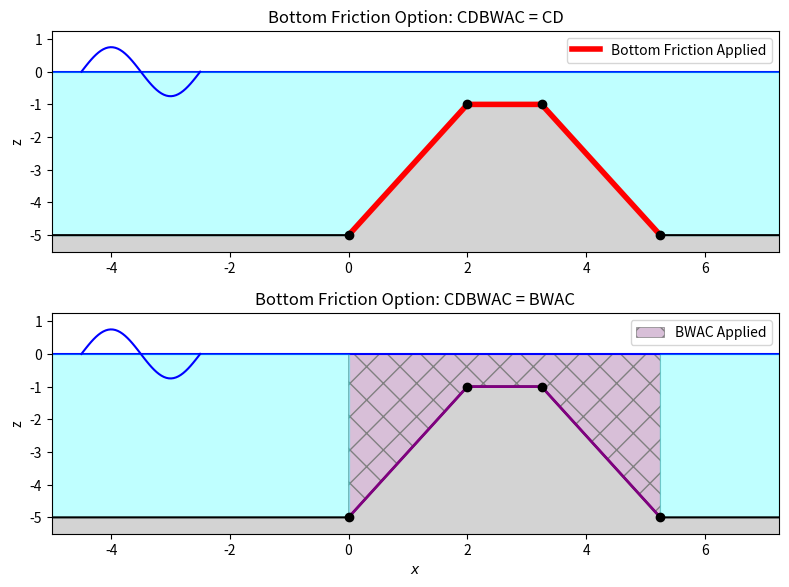

Here is the Python script that generated this plot: (Note: this script raises an exception after producing the figure.)
import matplotlib.pyplot as plt
import numpy as np
offset_l = 5

offset = 2
top_width = 1.25
top_pos = -1
depth = 5
slope = 2
tri_base = (depth+top_pos)/slope
fig,axes = plt.subplots(2,1,dpi=200,figsize=(8,6))

ax = axes[0]
# Points og the bathymetry
x_left = -offset_l
toe_l = 0
top_l = tri_base
top_r = top_l + top_width
toe_r = top_r + tri_base
x_right = toe_r+ offset

ax.set_title('Bottom Friction Option: CDBWAC = CD')

x_bath = [x_left, toe_l,top_l,top_r,toe_r,x_right]

z_bath = [-depth,
          -depth,
          top_pos,
          top_pos,
          -depth,
          -depth]

x_points = x_bath[1:-1]
z_points = z_bath[1:-1]

z_SWL = np.zeros_like(z_bath)
z_bot = -1.1*depth*np.ones_like(z_bath)
z_top = top_pos*np.ones_like(z_bath)

## PLOT GEOMETRY
ax.plot(x_bath, z_bath, color='black')
ax.scatter(x_points, z_points, color='black',alpha=1,zorder=4)
ax.plot(x_bath, z_SWL, color='blue',zorder=-1)


# Interpolate to 100 points
x_interp = np.linspace(toe_l, toe_r, 100)
z_interp = np.interp(x_interp, x_bath, z_bath)



ax.plot([toe_l,top_l,top_r,toe_r],[-depth,top_pos,top_pos,-depth],color='red',
        lw=4,label='Bottom Friction Applied')

# FILL ELEMENTS
ax.fill_between(x_bath,z_bath,z_SWL, color='aqua',alpha=0.25)
ax.fill_between(x_bath,z_bath,z_bot, color='lightgrey',zorder=-1)




## PLOT SINE WAVE
a = 0.75
x_sine = np.linspace(-0.9*offset_l,-0.5*offset_l)
y_sine = a*np.cos(np.pi*x_sine)
ax.plot(x_sine,y_sine,color='blue')
ax.legend()


    
#%%
## FORMATTING
ax.set_ylabel('z')
ax.set_xlim(-offset_l,tri_base + top_width + tri_base + offset)
ax.set_ylim(-1.1*depth,max(0.25*depth,2*top_pos))

ax = axes[1]
# Points og the bathymetry
x_left = -offset_l
toe_l = 0
top_l = tri_base
top_r = top_l + top_width
toe_r = top_r + tri_base
x_right = toe_r+ offset

ax.set_title('Bottom Friction Option: CDBWAC = BWAC')

x_bath = [x_left, toe_l,top_l,top_r,toe_r,x_right]

z_bath = [-depth,
          -depth,
          top_pos,
          top_pos,
          -depth,
          -depth]

x_points = x_bath[1:-1]
z_points = z_bath[1:-1]

z_SWL = np.zeros_like(z_bath)
z_bot = -1.1*depth*np.ones_like(z_bath)
z_top = top_pos*np.ones_like(z_bath)

## PLOT GEOMETRY
ax.plot(x_bath, z_bath, color='black')
ax.scatter(x_points, z_points, color='black',alpha=1,zorder=4)
ax.plot(x_bath, z_SWL, color='blue',zorder=-1)


# Interpolate to 100 points
x_interp = np.linspace(toe_l, toe_r, 100)
z_interp = np.interp(x_interp, x_bath, z_bath)



## Flat regions for shading
x_flat_l,x_flat_r = [x_left, toe_l], [toe_r,x_right]
z_flat, z_flat_SWL = [-depth,-depth], [0,0]
# Trap region for shading
x_trapp = [toe_l,top_l,top_r,toe_r] 
z_trapp = [-depth,top_pos, top_pos, -depth]
z_trapp_SWL = [0,0,0,0]

# FILL ELEMENTS
ax.plot([toe_l,top_l,top_r,toe_r],[-depth,top_pos,top_pos,-depth],color='purple',lw=2)
ax.fill_between(x_trapp
                ,z_trapp,
                z_trapp_SWL, color='thistle',alpha=1,
                facecolor="thistle",       # transparent fill
                edgecolor="grey",        # hatch color
                hatch = 'x',
                linewidth=0.5,          # no border outline
                zorder=-3, label='BWAC Applied'
            )


ax.fill_between(x_flat_r,z_flat,z_flat_SWL, color='aqua',alpha=0.25)
ax.fill_between(x_flat_l,z_flat,z_flat_SWL, color='aqua',alpha=0.25)
ax.fill_between(x_bath,z_bath,z_bot, color='lightgrey',zorder=-2)




## PLOT SINE WAVE
a = 0.75
x_sine = np.linspace(-0.9*offset_l,-0.5*offset_l)
y_sine = a*np.cos(np.pi*x_sine)
ax.plot(x_sine,y_sine,color='blue')



    

## FORMATTING
ax.set_ylabel('z')
ax.set_xlim(-offset_l,tri_base + top_width + tri_base + offset)
ax.set_ylim(-1.1*depth,max(0.25*depth,2*top_pos))
ax.legend()
ax.set_xlabel('$x$')

fig.tight_layout()
fig.savefig('../png/CDBWAC.png')

